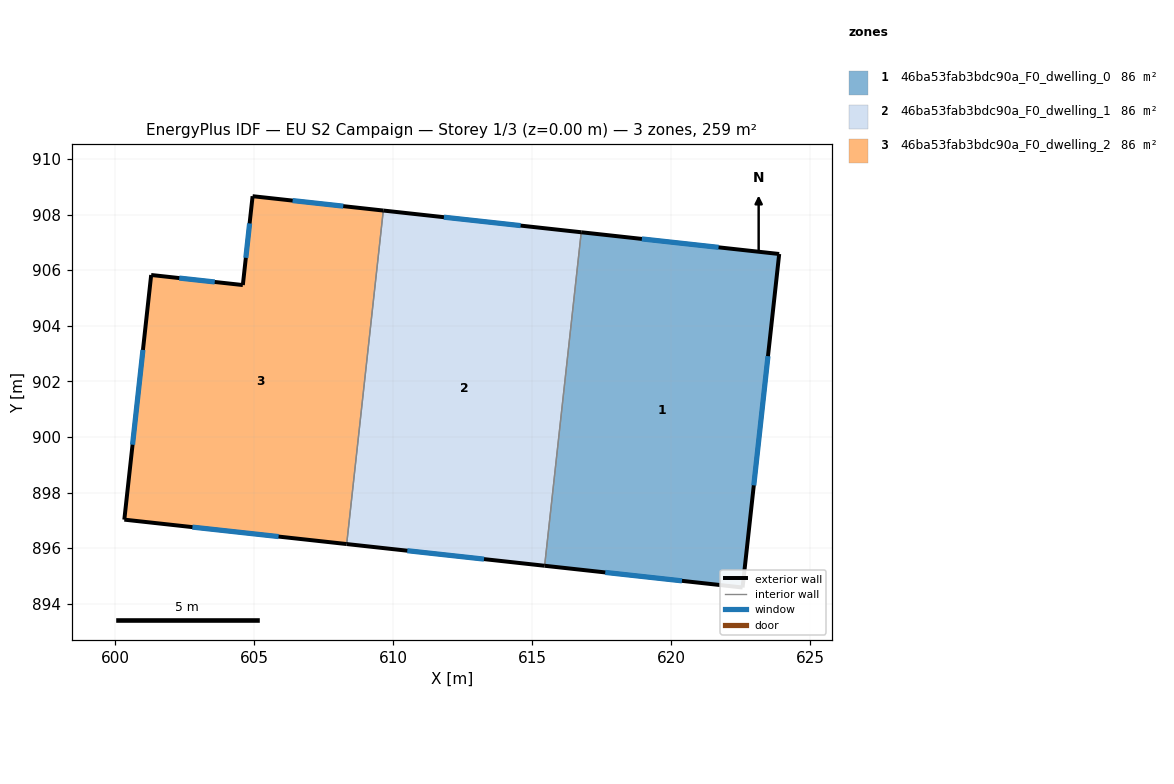
=== STOREY PLAN SPEC (per zone: floor XY polygon, exterior-wall plan segments, windows/doors) ===
zone 1: 46ba53fab3bdc90a_F0_dwelling_0  (86.4 m²)
  floor: (623.89, 906.58) (622.57, 894.59) (615.45, 895.37) (616.77, 907.36)
  exterior wall: (623.89, 906.58) – (616.77, 907.36)  [7.2 m]
    window: (621.70, 906.82) – (618.95, 907.12)  [3.2 m²]
  exterior wall: (622.57, 894.59) – (623.89, 906.58)  [12.1 m]
    window: (622.97, 898.26) – (623.48, 902.91)  [5.4 m²]
  exterior wall: (615.45, 895.37) – (622.57, 894.59)  [7.2 m]
    window: (617.63, 895.13) – (620.39, 894.83)  [3.2 m²]
  interior walls: 1
zone 2: 46ba53fab3bdc90a_F0_dwelling_1  (86.4 m²)
  floor: (616.77, 907.36) (615.45, 895.37) (608.33, 896.15) (609.65, 908.14)
  exterior wall: (616.77, 907.36) – (609.65, 908.14)  [7.2 m]
    window: (614.58, 907.60) – (611.83, 907.91)  [3.2 m²]
  exterior wall: (608.33, 896.15) – (615.45, 895.37)  [7.2 m]
    window: (610.51, 895.91) – (613.27, 895.61)  [3.2 m²]
  interior walls: 2
zone 3: 46ba53fab3bdc90a_F0_dwelling_2  (86.4 m²)
  floor: (609.65, 908.14) (608.33, 896.15) (600.33, 897.03) (601.30, 905.83) (604.59, 905.46) (604.94, 908.66)
  exterior wall: (601.30, 905.83) – (600.33, 897.03)  [8.9 m]
    window: (601.00, 903.13) – (600.63, 899.72)  [4.0 m²]
  exterior wall: (604.59, 905.46) – (601.30, 905.83)  [3.3 m]
    window: (603.58, 905.58) – (602.31, 905.72)  [1.5 m²]
  exterior wall: (604.94, 908.66) – (604.59, 905.46)  [3.2 m]
    window: (604.84, 907.68) – (604.70, 906.44)  [1.4 m²]
  exterior wall: (609.65, 908.14) – (604.94, 908.66)  [4.7 m]
    window: (608.21, 908.30) – (606.38, 908.50)  [2.1 m²]
  exterior wall: (600.33, 897.03) – (608.33, 896.15)  [8.0 m]
    window: (602.78, 896.76) – (605.88, 896.42)  [3.6 m²]
  interior walls: 1

=== DERIVED (storey summary) ===
Building: EU S2 Campaign
Storey: 1 of 3  (floor level z = 0.00 m)
Storey gross floor area: 259.3 m²
Zones on this storey: 3
  - 46ba53fab3bdc90a_F0_dwelling_0: floor 86.4 m²; exterior wall 26.4 m (79.2 m²); 3 window(s) 11.9 m²; WWR 15.0%
  - 46ba53fab3bdc90a_F0_dwelling_1: floor 86.4 m²; exterior wall 14.3 m (43.0 m²); 2 window(s) 6.5 m²; WWR 15.0%
  - 46ba53fab3bdc90a_F0_dwelling_2: floor 86.4 m²; exterior wall 28.2 m (84.5 m²); 5 window(s) 12.7 m²; WWR 15.0%
Zone adjacency (shared interzone walls):
  - 46ba53fab3bdc90a_F0_dwelling_0 ↔ 46ba53fab3bdc90a_F0_dwelling_1
  - 46ba53fab3bdc90a_F0_dwelling_1 ↔ 46ba53fab3bdc90a_F0_dwelling_2